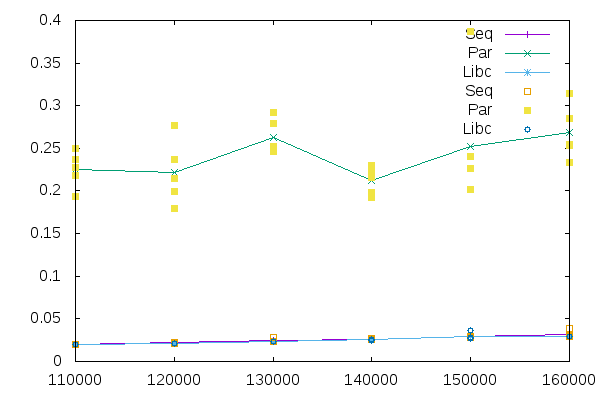

The file beside this chart, header and first rows:
Size, Seq, Par, Libc
130000, 0.02807, 0.2792, 0.02311
140000, 0.02672, 0.2221, 0.0253
120000, 0.02233, 0.2773, 0.02157
130000, 0.02391, 0.246, 0.02327
150000, 0.02908, 0.2021, 0.02691
160000, 0.02959, 0.2547, 0.02937
130000, 0.02399, 0.2916, 0.02344
120000, 0.02195, 0.1797, 0.0215
120000, 0.02134, 0.1997, 0.02158
110000, 0.0204, 0.194, 0.01948
160000, 0.02964, 0.2339, 0.02927
120000, 0.02164, 0.2145, 0.02157
150000, 0.02847, 0.3871, 0.03583
160000, 0.03914, 0.314, 0.02923
160000, 0.02909, 0.2854, 0.02928
120000, 0.02205, 0.2372, 0.02166
110000, 0.01999, 0.2494, 0.02052
130000, 0.02379, 0.2524, 0.0231
110000, 0.01952, 0.2274, 0.01967
130000, 0.02377, 0.2466, 0.02364
140000, 0.02583, 0.1982, 0.0253
140000, 0.0258, 0.2305, 0.02543
110000, 0.0195, 0.2182, 0.01976
110000, 0.01973, 0.2373, 0.0198
150000, 0.02875, 0.2268, 0.02761
140000, 0.02651, 0.1929, 0.0258
150000, 0.02877, 0.2019, 0.02751
160000, 0.02992, 0.2529, 0.02924
150000, 0.02899, 0.2408, 0.02777
140000, 0.02554, 0.2164, 0.025
